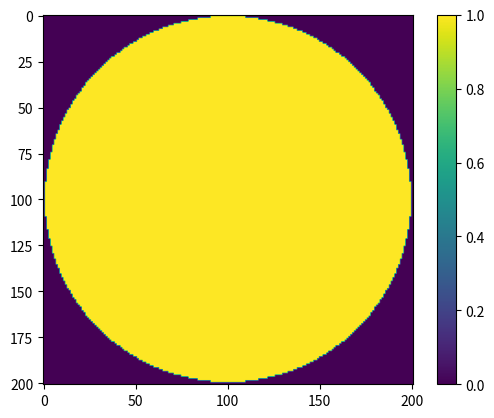

Generate this figure with matplotlib: (Note: this script raises an exception after producing the figure.)
import math
import numpy as np
import matplotlib.pyplot as plt
import random

from numpy.typing import ArrayLike
from typing import NewType, Tuple
from matplotlib.path import Path



# Polygon object used to define boundary of the model surface
# The polygon object should be an array of tuples shape (N,2) with
# coordinates that define a closed polygon in R2 space.
Polygon = NewType("Polygon", np.ndarray[np.uint16])


class spm_model:
    """
    Class for simulating the Sand Pile Model (SPM) on various 2D surfaces.

    The Sand Pile Model (also known as the Abelian Sandpile Model or the Bak-Tang-Wiesenfeld Model)
    is a mathematical model used to study self-organized criticality. Grains of sand are dropped onto
    a finite grid. When any cell in the grid accumulates more sand than a specific threshold, it "topples"
    and distributes its sand to its neighbors. This might lead to subsequent toppling in a chain reaction.
    The model is interesting because it leads to complex, large-scale patterns from simple rules.

    This class allows for simulations of the SPM on different boundary shapes like circles, ellipses, squares,
    and rectangles. Custom shapes can also be provided as 2D arrays of coordinates. The simulation space is
    rasterized based on the specified boundary, creating a boolean matrix indicating the valid cells within the
    boundary. The `cellular_matrix` then represents the pile height in each cell of the simulation.

    Attributes:
    - polygons: Predefined polygonal boundaries.
    - width: Width of the simulation grid.
    - height: Height of the simulation grid.
    - raster_matrix: A boolean matrix indicating whether a cell is within the boundary or not.
    - cellular_matrix: Matrix representing the pile height in each cell.

    Methods:
    - __transform_polygon: Transforms a polygon to fit the desired simulation space.
    - __rasterize_path: Rasterizes the polygonal path to produce the `raster_matrix`.

    Parameters:
    - surface_boundary (Polygon | str): The boundary shape of the model. Can be one of the predefined shapes
      or a custom 2D array of coordinates.
    - width (int): Width of the simulation grid.
    - height (int): Height of the simulation grid.
    """

    polygons: dict[str, np.ndarray] = {
        "circle":       np.array([[math.cos(x), math.sin(x)] for x in np.linspace(0,2*np.pi,65,endpoint=True)]),
        "square":       np.array([(1,1), (-1,1), (-1,-1), (1,-1)], dtype=np.float64)
        }


    def __init__(self, surface_boundary: Polygon | str, width: int, height: int, topple_height: int=4):
        self.width = width
        self.height = height
        self.topple_height = topple_height

        # Type checking the surface_boundary variable
        if not isinstance(surface_boundary, (np.ndarray, str)):
            raise TypeError("Surface boundary argument must be of type Polygon or String")

        # If the provided surface boundary is a string, then it should reference
        # a premade polygonal boundary.
        if type(surface_boundary) == str:
            surface_boundary = surface_boundary.lower()
            if surface_boundary in spm_model.polygons.keys():
                surface_boundary = spm_model.polygons[surface_boundary]
            else:
                e_str = f"Unknown polygon surface_boundary, must be of type Polygon or one of {spm_model.polygons.keys()}"
                raise ValueError(e_str)

        # Various checks for the validity of the custom polygonal boundary
        else:
            if len(surface_boundary.shape) != 2 or surface_boundary.shape[1] != 2:
                raise ValueError("Polygon must be a 2D array with shape (N, 2).")

            if not issubclass(surface_boundary.dtype.type, (np.integer, np.floating)):
                raise TypeError("Polygon must contain integer or float coordinates.")

            if surface_boundary.shape[0] < 3:
                raise ValueError("Polygon must have at least 3 vertices.")

        # We first transform the polygon to scale it up to our desired width and height. The scaled
        # polygon will be 2 units short in each dimension to allow for a buffer zone in our rasterised matrix.
        surface_boundary = self.__transform_polygon(surface_boundary, self.width-2, self.height-2)

        # We use this new scaled polygon to define a closed path for rasterising with.
        surface_path = Path(surface_boundary, closed=False)

        # Now we can finally rasterise our simulation surface using the polygon path (with a 1 unit buffer zone)]
        # The spm_matrix is an ndarray of booleans that indicate whether a given cell within our simulation surface or not.
        self.raster_matrix = self.__rasterize_path(surface_path, self.width, self.height)

        # The cellular_matrix is used for running the Sand Pile Model, and contains the pile height in each cell.
        self.cellular_matrix = np.zeros((width, height), dtype=np.uint16)
        self.condition_matrix = None # TODO implement condition_matrix and interactions


    @staticmethod
    def __transform_polygon(polygon: np.ndarray, desired_width: int, desired_height: int) -> np.ndarray:
        """
        Transforms a polygon to ensure all its vertices are in the first quadrant, and it matches the
        desired height and width of the simulation space.

        :param polygon: ndarray of shape (N, 2) representing the polygon.
        :param desired_width: Desired width of the scaled polygon.
        :param desired_height: Desired height of the scaled polygon.
        :return: Transformed polygon as ndarray.
        """
        min_x = np.min(polygon[:, 0])
        min_y = np.min(polygon[:, 1])

        translated_polygon = polygon.copy()
        translated_polygon[:, 0] -= min_x
        translated_polygon[:, 1] -= min_y

        current_width = np.max(translated_polygon[:, 0]) - np.min(translated_polygon[:, 0])
        current_height = np.max(translated_polygon[:, 1]) - np.min(translated_polygon[:, 1])

        # Calculate scaling factors for x and y axes
        x_scale = desired_width / current_width
        y_scale = desired_height / current_height

        # Apply the scaling factors
        scaled_polygon = translated_polygon.copy()
        scaled_polygon[:, 0] *= x_scale
        scaled_polygon[:, 1] *= y_scale

        return scaled_polygon


    @staticmethod
    def __rasterize_path(poly_path: Path, width: int, height: int) -> np.ndarray:
        """
        Convert a polygon into a 2D array of boolean values. The boolean
        indicates whether that cell in within our surface boundary or not.

        :param polygon: List of coordinate tuples representing the polygon.
        :param width: Width of the output array.
        :param height: Height of the output array.
        :return: 2D numpy array of boolean values.
        """
        # Create an empty 2D array of the desired size
        raster = np.zeros((width, height), dtype=bool)

        # Loop through each cell in the array, with 1 index offsets
        # to ensure a buffer of 1 cell on each edge of the array.
        for x in range(width-1):
            for y in range(height-1):
                # Check if the cell's center is inside the path
                if poly_path.contains_point((x + 0.5, y + 0.5)):
                    raster[x+1, y+1] = True

        return raster


    def resolve_topples(self, topple_cell_set: set[tuple[int, int]]=None):
        """
        Process the cellular_matrix to resolve any unstable cells, where instability is defined by a cell's
        value being greater than or equal to the topple_height. An unstable cell will distribute its
        excess value to its four neighboring cells (up, down, left, and right). This process is repeated
        iteratively until all cells in the cellular_matrix are stable.
        """
        # Create a set (unordered, unique) of all the cells that are required to be toppled initially
        if topple_cell_set == None:
            topple_cell_set = set()
            for x_pos in range(self.width):
                for y_pos in range(self.height):
                    # Only cells that are inside our boundary are considered for toppling.
                    if (self.cellular_matrix[x_pos, y_pos] >= self.topple_height) and self.raster_matrix[x_pos, y_pos]:
                        topple_cell_set.add((x_pos, y_pos))
        else:
            # If a set is provided, then it must not be empty.
            assert len(topple_cell_set) > 0

        # Topple the matrix cell by cell, pushing new toppled cells to the stack
        while len(topple_cell_set) > 0:
            coord = topple_cell_set.pop()

            # Loops for as long as the current cell is unstable
            while self.cellular_matrix[coord] >= self.topple_height:
                self.cellular_matrix[coord] -= 4
                # Computes adjacent cell by adding an X and Y offset
                for dx, dy in [(1, 0), (0, 1), (-1, 0), (0, -1)]:
                    adj_coord = (coord[0] + dx, coord[1] + dy)
                    self.cellular_matrix[adj_coord] += 1
                    # If the cell in question is unstable and is a valid interior cell, then it is added to the topple set.
                    if self.cellular_matrix[adj_coord] >= self.topple_height and self.raster_matrix[adj_coord]:
                        topple_cell_set.add(adj_coord)

        # If the set is empty, then the configuration is stable
        return


    def add_sand(self, coord: tuple[int, int], amount=1) -> bool:
        """
        Add a specified amount of sand to the cell at the given coordinates and resolve any resulting toppling. If the
        target cell is outside the boundary area, an IndexError is raised. If the sand addition results in the cell becoming
        unstable, the resolve_topples method is called to stabilize the cellular_matrix.

        Parameters:
            coord (tuple[int, int]): The (x, y) coordinates of the target cell in the cellular_matrix.
            amount (int, optional): The amount of sand to add to the target cell. Default is 1.

        Returns:
            bool: A boolean representing whether or not cells toppled (and were resolved) as a result of the addition.
        """
        if not self.raster_matrix[coord]:
            raise IndexError(f"Provided coordinate {coord} is outside of the boundary area")

        self.cellular_matrix[coord] += amount
        if self.cellular_matrix[coord] >= self.topple_height:
            self.resolve_topples({coord})
            return True

        return False


my_spm = spm_model("circle", 201, 201)
for i in range(100000):
    try:
        my_spm.add_sand((random.randrange(1,200),random.randrange(1,200)), 1)
    except:
        pass

    if i%5000 == 0:
        fig, ax = plt.subplots()
        cax = ax.imshow(my_spm.raster_matrix, cmap='viridis')

        # Add a color bar
        cbar = fig.colorbar(cax)

        # Show the plot
        plt.show()
        if input() == "stop":
            break
